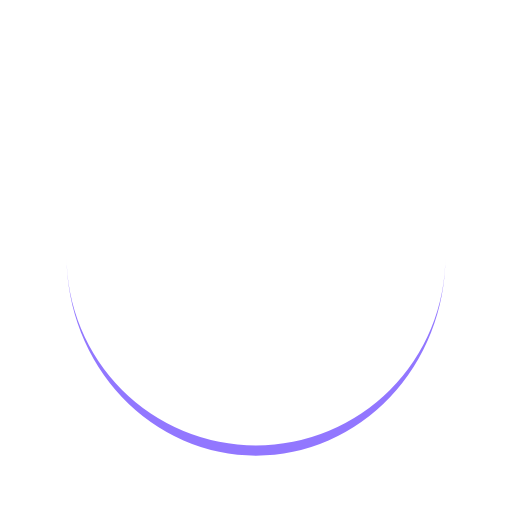
t = 0.00 s
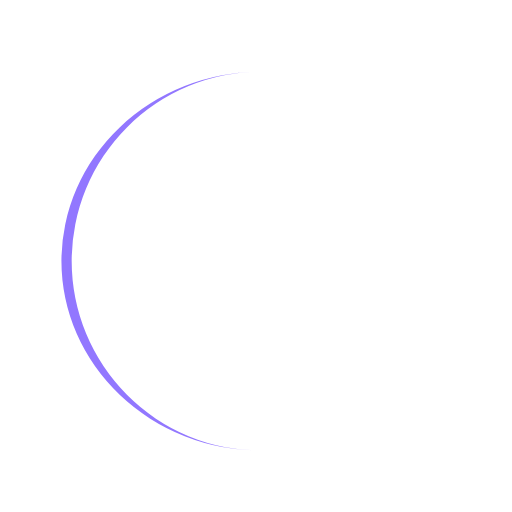
t = 0.25 s
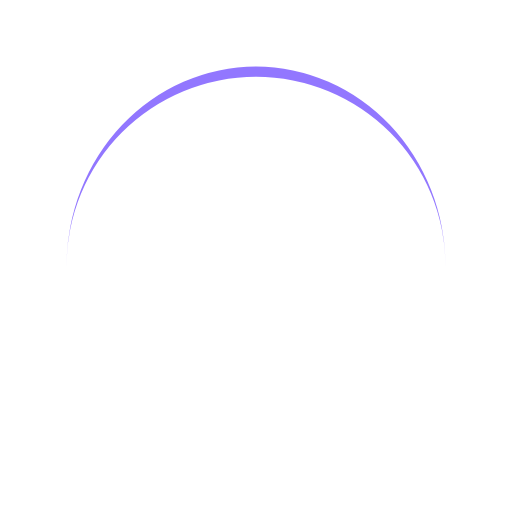
t = 0.50 s
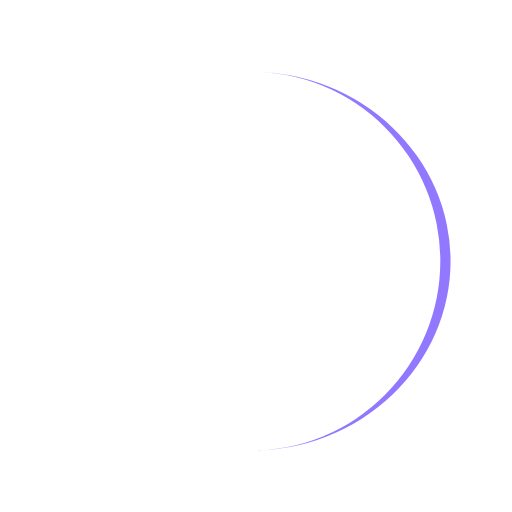
t = 0.75 s

The animated SVG that drew these frames (rendered in a browser with its animation timeline set to each time). Animation: 1 SMIL element (animateTransform=1); one cycle of 1.00 s, repeats indefinitely.

<?xml version="1.0" encoding="utf-8"?>
<svg xmlns="http://www.w3.org/2000/svg" xmlns:xlink="http://www.w3.org/1999/xlink" style="margin: auto; background: none; display: block; shape-rendering: auto;" width="201px" height="201px" viewBox="0 0 100 100" preserveAspectRatio="xMidYMid">
<path d="M13 50A37 37 0 0 0 87 50A37 39 0 0 1 13 50" fill="#9277ff" stroke="none">
  <animateTransform attributeName="transform" type="rotate" dur="1s" repeatCount="indefinite" keyTimes="0;1" values="0 50 51;360 50 51"></animateTransform>
</path>
<!-- [ldio] generated by https://loading.io/ --></svg>